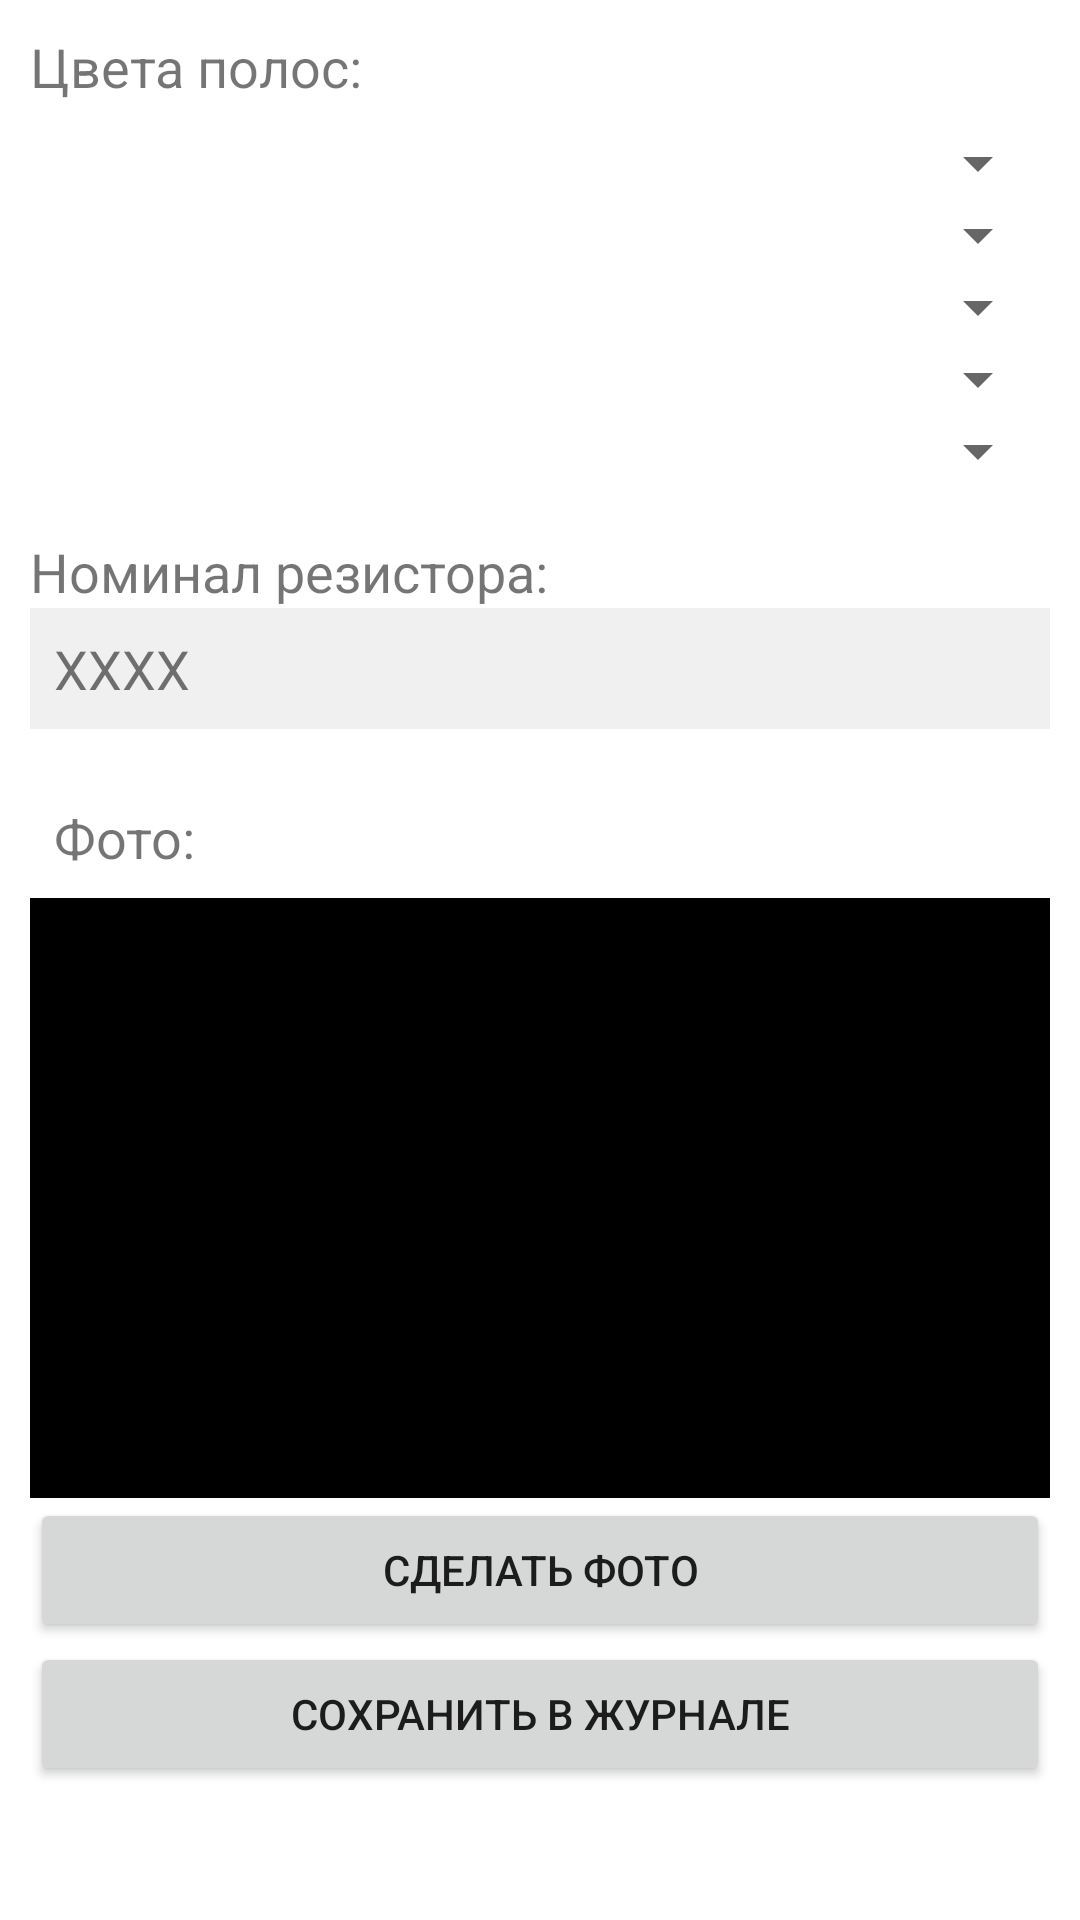

Here is an Android app screen rendered from its layout file. Give the layout XML and the strings, colors and styles it references.
<!-- AndroidManifest.xml: application theme Theme.Rezistor -->
<!-- res/layout/activity_nominal_by5_lines.xml -->
<?xml version="1.0" encoding="utf-8"?>
<androidx.constraintlayout.widget.ConstraintLayout xmlns:android="http://schemas.android.com/apk/res/android"
    xmlns:app="http://schemas.android.com/apk/res-auto"
    xmlns:tools="http://schemas.android.com/tools"
    android:layout_width="match_parent"
    android:layout_height="match_parent"
    tools:context=".NominalActivityBase"
    android:padding="10dp">

    <ScrollView
        android:layout_width="match_parent"
        android:layout_height="match_parent">

    <LinearLayout
        android:layout_width="match_parent"
        android:layout_height="match_parent"
        android:orientation="vertical">

        <TextView
            android:id="@+id/textView2"
            android:layout_width="match_parent"
            android:layout_height="wrap_content"
            android:textSize="18dp"
            android:paddingBottom="8dp"
            android:text="Цвета полос:" />

        <Spinner
            android:id="@+id/spinner1"
            android:layout_width="match_parent"
            android:layout_height="wrap_content"
            android:paddingBottom="2dp"
            app:layout_constraintTop_toTopOf="parent"/>

        <Spinner
            android:id="@+id/spinner2"
            android:layout_width="match_parent"
            android:layout_height="wrap_content"
            android:paddingBottom="2dp"
            app:layout_constraintTop_toTopOf="parent"/>

        <Spinner
            android:id="@+id/spinner3"
            android:layout_width="match_parent"
            android:layout_height="wrap_content"
            android:paddingBottom="2dp"
            app:layout_constraintTop_toTopOf="parent"/>

        <Spinner
            android:id="@+id/spinner4"
            android:layout_width="match_parent"
            android:layout_height="wrap_content"
            android:paddingBottom="2dp"
            app:layout_constraintTop_toTopOf="parent"/>

        <Spinner
            android:id="@+id/spinner5"
            android:layout_width="match_parent"
            android:layout_height="wrap_content"
            android:paddingBottom="2dp"
            app:layout_constraintTop_toTopOf="parent"/>

        <TextView
            android:layout_width="match_parent"
            android:layout_height="wrap_content"
            android:textSize="18dp"
            android:paddingTop="16dp"
            android:text="Номинал резистора:" />

        <TextView
            android:id="@+id/txbResult"
            android:layout_width="match_parent"
            android:layout_height="wrap_content"
            android:textSize="18dp"
            android:padding="8dp"
            android:background="#f0f0f0"
            android:text="XXXX" />

        <TextView
            android:layout_width="match_parent"
            android:layout_height="wrap_content"
            android:textSize="18dp"
            android:padding="8dp"
            android:layout_marginTop="16dp"
            android:text="Фото:" />

        <ImageView
            android:id="@+id/imageView"
            android:layout_width="match_parent"
            android:layout_height="200dp"
            android:background="@color/black"/>

        <Button
            android:id="@+id/btnPhoto"
            android:layout_width="match_parent"
            android:layout_height="wrap_content"
            android:text="Сделать фото"
            android:onClick="btnPhotoClick"/>

        <Button
            android:id="@+id/btnSave"
            android:layout_width="match_parent"
            android:layout_height="wrap_content"
            android:text="Сохранить в журнале"
            android:onClick="btnSaveClick"/>

    </LinearLayout>

    </ScrollView>
</androidx.constraintlayout.widget.ConstraintLayout>
<!-- resources referenced by this layout -->
<resources>
  <style name="Theme.Rezistor" parent="Theme.MaterialComponents.DayNight.DarkActionBar">
          
          <item name="colorPrimary">@color/purple_500</item>
          <item name="colorPrimaryVariant">@color/purple_700</item>
          <item name="colorOnPrimary">@color/white</item>
          
          <item name="colorSecondary">@color/teal_200</item>
          <item name="colorSecondaryVariant">@color/teal_700</item>
          <item name="colorOnSecondary">@color/black</item>
          
          <item name="android:statusBarColor" tools:targetApi="l">?attr/colorPrimaryVariant</item>
          
      </style>
  <!-- not gathered from this repository: default colours our renderer supplied (Android Studio template values) -->
  <color name="purple_500">#FF6200EE</color>
  <color name="purple_700">#FF3700B3</color>
  <color name="teal_200">#FF03DAC5</color>
  <color name="teal_700">#FF018786</color>
  <color name="black">#FF000000</color>
  <color name="white">#FFFFFFFF</color>
</resources>
